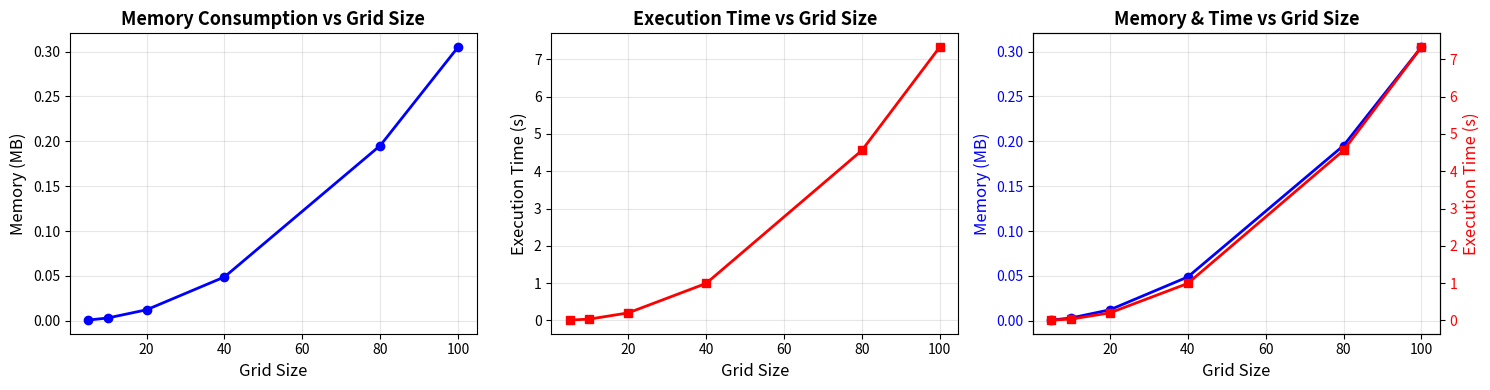

Generate this figure with matplotlib:
import numpy as np
import time
import matplotlib.pyplot as plt

def simulate_q_learning(grid_sizes=[5, 10, 20, 40, 80, 100]):
    """
    Simulate Q-Learning and visualize memory and execution time scaling.
    """
    print("Simulating Q-Learning complexity scaling...")
    print(f"{'Grid Size':<12} | {'Total States':<12} | {'Q-Table Mem (Bytes)':<20} | {'Execution Time (s)':<18}")
    print("-" * 70)

    alpha = 0.1
    gamma = 0.9
    epsilon = 0.1
    episodes = 200

    grid_values = []
    memory_values = []
    time_values = []

    for size in grid_sizes:
        q_table = np.zeros((size, size, 4))
        mem_size_bytes = q_table.nbytes
        
        max_steps = size * size * 2 
        
        start_time = time.time()
        
        for _ in range(episodes):
            state_x, state_y = 0, 0
            goal_x, goal_y = size - 1, size - 1
            
            for _ in range(max_steps):
                if np.random.rand() < epsilon:
                    action = np.random.randint(4)
                else:
                    action = np.argmax(q_table[state_x, state_y])
                    
                next_x, next_y = state_x, state_y
                if action == 0 and state_x > 0:          next_x -= 1
                elif action == 1 and state_x < size - 1: next_x += 1
                elif action == 2 and state_y > 0:        next_y -= 1
                elif action == 3 and state_y < size - 1: next_y += 1
                
                if next_x == goal_x and next_y == goal_y:
                    reward = 100
                    done = True
                else:
                    reward = -1
                    done = False
                    
                best_next_action = np.argmax(q_table[next_x, next_y])
                td_target = reward + gamma * q_table[next_x, next_y, best_next_action]
                td_error = td_target - q_table[state_x, state_y, action]
                q_table[state_x, state_y, action] += alpha * td_error
                
                state_x, state_y = next_x, next_y
                
                if done:
                    break
                    
        elapsed_time = time.time() - start_time
        
        # Store metrics for plotting
        grid_values.append(size)
        memory_values.append(mem_size_bytes / (1024**2))  # Convert to MB
        time_values.append(elapsed_time)
        
        print(f"{size}x{size:<10} | {size**2:<12} | {mem_size_bytes:<20,} | {elapsed_time:.4f}")

    fig, axes = plt.subplots(1, 3, figsize=(15, 4))
    
    # Plot 1: Memory Consumption vs Grid Size
    axes[0].plot(grid_values, memory_values, 'b-o', linewidth=2, markersize=6)
    axes[0].set_xlabel('Grid Size', fontsize=12)
    axes[0].set_ylabel('Memory (MB)', fontsize=12)
    axes[0].set_title('Memory Consumption vs Grid Size', fontsize=13, fontweight='bold')
    axes[0].grid(True, alpha=0.3)
    
    # Plot 2: Execution Time vs Grid Size
    axes[1].plot(grid_values, time_values, 'r-s', linewidth=2, markersize=6)
    axes[1].set_xlabel('Grid Size', fontsize=12)
    axes[1].set_ylabel('Execution Time (s)', fontsize=12)
    axes[1].set_title('Execution Time vs Grid Size', fontsize=13, fontweight='bold')
    axes[1].grid(True, alpha=0.3)
    
    # Plot 3: Both on same graph with dual y-axis
    ax3_1 = axes[2]
    ax3_2 = ax3_1.twinx()
    
    line1 = ax3_1.plot(grid_values, memory_values, 'b-o', linewidth=2, markersize=6, label='Memory (MB)')
    line2 = ax3_2.plot(grid_values, time_values, 'r-s', linewidth=2, markersize=6, label='Time (s)')
    
    ax3_1.set_xlabel('Grid Size', fontsize=12)
    ax3_1.set_ylabel('Memory (MB)', color='b', fontsize=12)
    ax3_2.set_ylabel('Execution Time (s)', color='r', fontsize=12)
    ax3_1.tick_params(axis='y', labelcolor='b')
    ax3_2.tick_params(axis='y', labelcolor='r')
    ax3_1.set_title('Memory & Time vs Grid Size', fontsize=13, fontweight='bold')
    ax3_1.grid(True, alpha=0.3)
    
    plt.tight_layout()
    plt.show()

if __name__ == "__main__":
    simulate_q_learning()
